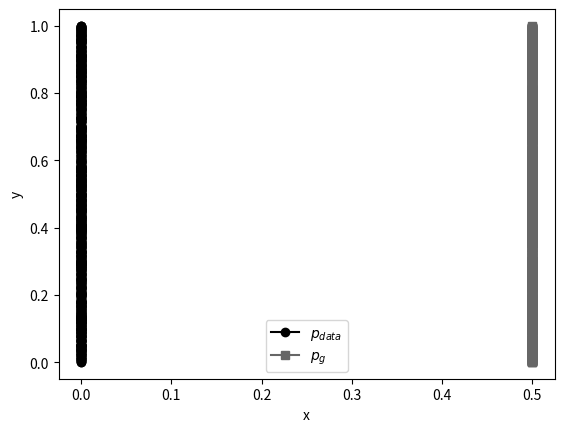

Python code for this plot: (Note: this script raises an exception after producing the figure.)
"""
Utility for plotting 2 parallel distributions

"""

import matplotlib.pyplot as plt
import numpy as np

want_noise = True
# grayscale plot, comment if color is wanted
plt.style.use("grayscale")

x = np.zeros((1000,))
y = np.random.uniform(0, 1, x.shape)
plt.xlabel("x")
plt.ylabel("y")
plt.plot(x, y, "o-", label=r"$p_{data}$")

x = 0.5 * np.ones((1000,))
y = np.random.uniform(0, 1, x.shape)
plt.xlabel("x")
plt.ylabel("y")
plt.plot(x, y, "s-", label=r"$p_{g}$")

plt.legend(loc=0)
plt.grid(b=True)
plt.savefig("divergence.png")
plt.show()
plt.close("all")
